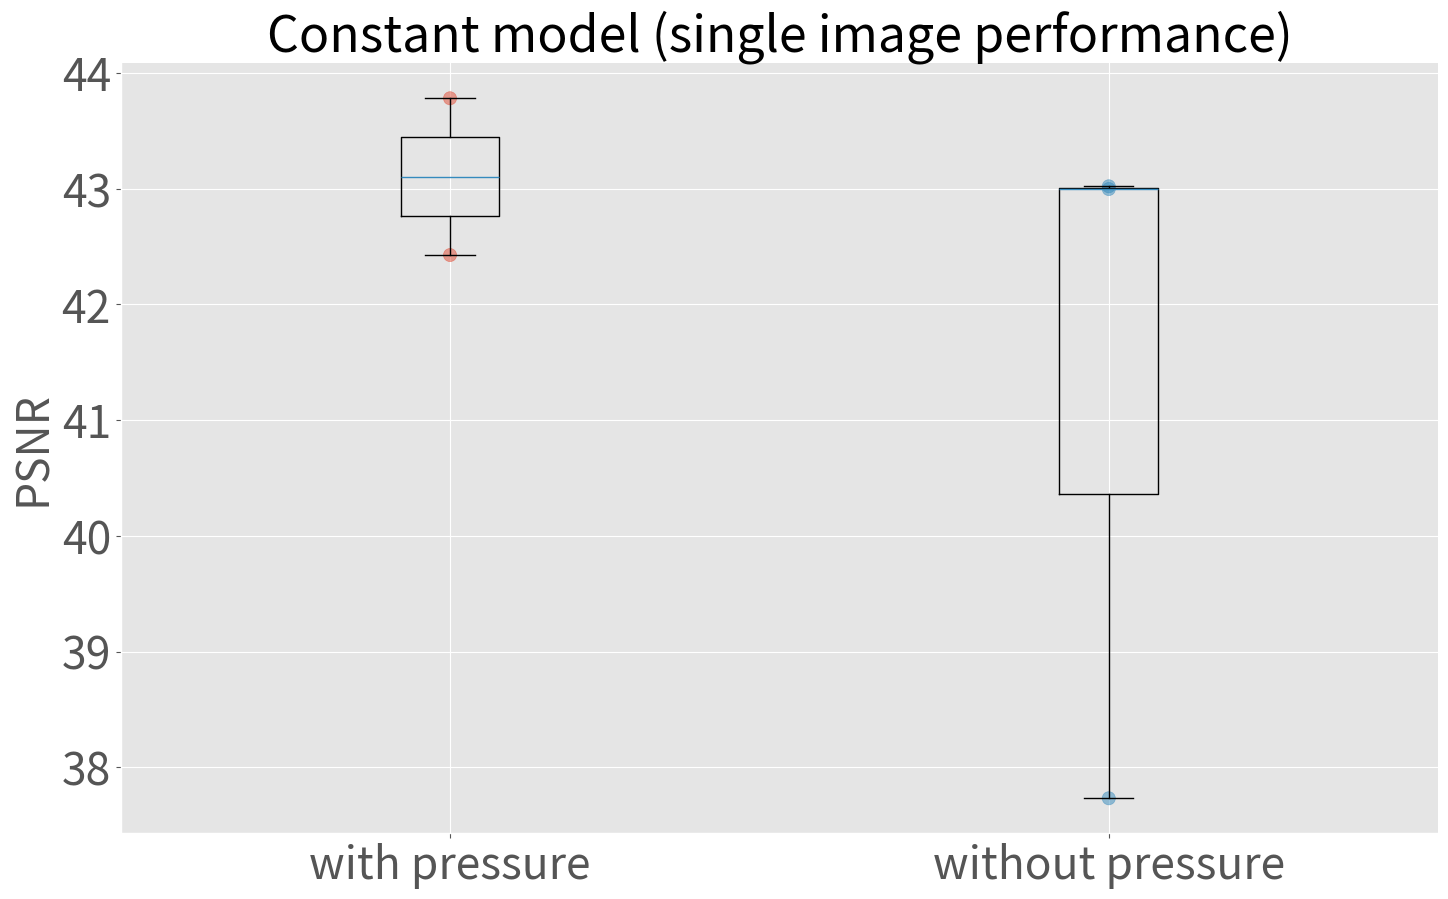
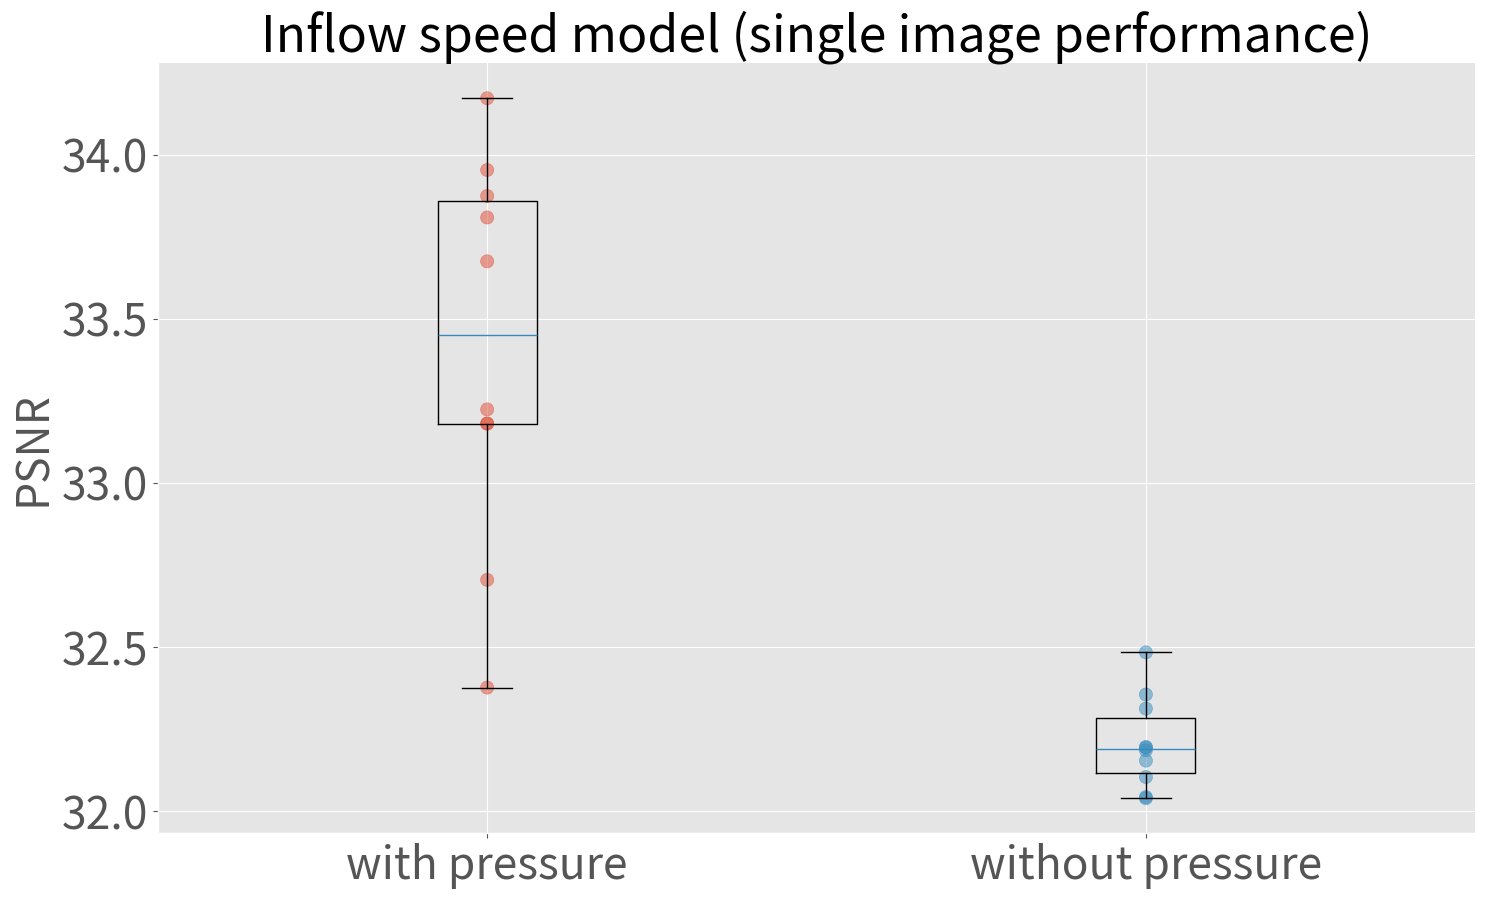
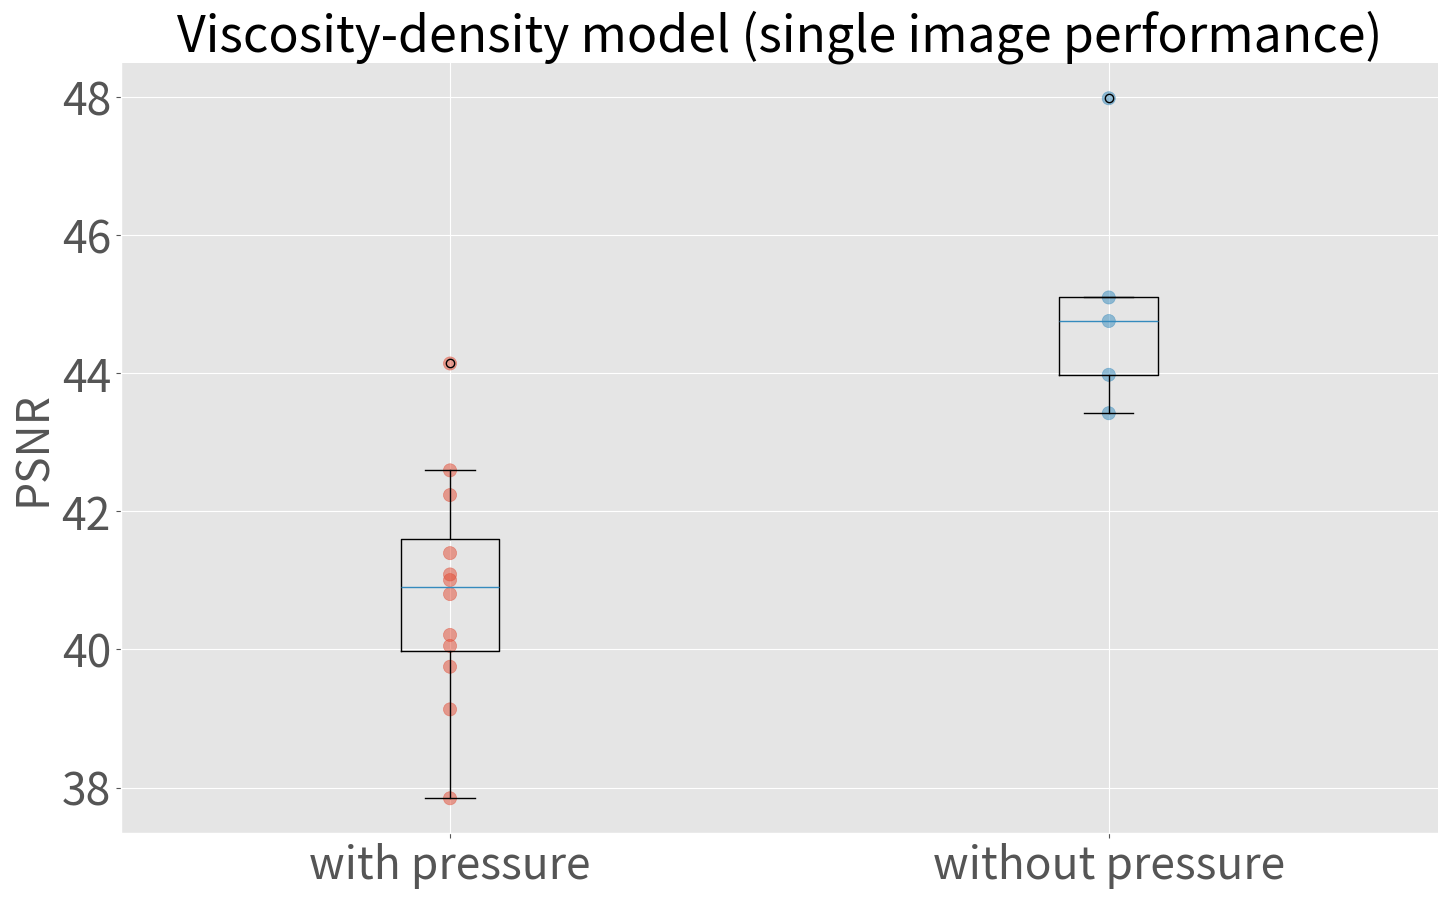

Source code (Python) for these figures, in order:
import matplotlib
import matplotlib.pyplot as plt
import os
import sys

plt.style.use('ggplot')
plt.rcParams.update({'figure.max_open_warning': 0})

matplotlib.rc('xtick', labelsize=19)
matplotlib.rc('ytick', labelsize=24)
matplotlib.rcParams['xtick.labelsize'] = 32
matplotlib.rcParams['ytick.labelsize'] = 32


def constant_models():

    data = {}
    labels = []
    box_data = []

    data['with'] = [42.4267183875451 , 43.78148944993617]
    data['without'] = [37.73239422055144 , 42.99703106930973 , 43.02076006161946]

    box_data.append(data['with'])
    box_data.append(data['without'])

    labels.append('with pressure')
    labels.append('without pressure')

    plt.figure(figsize=(17, 10))

    x = [i for i in range(1, len(data.keys())+1)]

    plt.boxplot(box_data, labels=labels)

    for (_, times), i  in zip(data.items(), x):
        plt.scatter([i]*len(times), times,  s=[90]*len(times), alpha=0.5, linewidths=None)


    plt.gca().spines['top'].set_visible(False)
    plt.gca().spines['right'].set_visible(False)

    plt.ylabel('PSNR', fontsize=32)
    plt.title('Constant model (single image performance)', fontsize=36)

    # plt.show()
    plt.savefig('single_const_psnr.eps')


def speed_models():

    data = {}
    labels = []
    box_data = []

    data['with'] = [32.70363132431171 , 32.37544378610233 , 33.22313390003679, 33.80816838419148 , 33.1802077172184 , 33.873630834872216 , 33.95285390084521 ,33.67447951182013 , 33.179886956867975 , 34.17147778053133]
    data['without'] = [32.038006486935075 , 32.192804717704554 , 32.184300070511554, 32.48270450488618 , 32.311327037629844 , 32.19408204987984 , 32.35434794736937 , 32.15279210676768 , 32.04192581940871 , 32.10279251816919]

    box_data.append(data['with'])
    box_data.append(data['without'])

    labels.append('with pressure')
    labels.append('without pressure')

    plt.figure(figsize=(17, 10))

    x = [i for i in range(1, len(data.keys())+1)]

    
    plt.boxplot(box_data, labels=labels)

    for (_, times), i  in zip(data.items(), x):
        plt.scatter([i]*len(times), times,  s=[90]*len(times), alpha=0.5, linewidths=None)

    
    plt.gca().spines['top'].set_visible(False)
    plt.gca().spines['right'].set_visible(False)

    plt.ylabel('PSNR', fontsize=32)
    plt.title('Inflow speed model (single image performance)', fontsize=36)

    # plt.show()

    plt.savefig('single_speed_psnr.eps')
    

def fluid_models():

    data = {}
    labels = []
    box_data = []

    data['with'] = [40.21078091833494 , 41.00434320329602 , 40.051247189433234 , 40.80200386644962 , 42.235433361144615 , 39.74997269237842 , 41.39466838557988 , 42.59324688714353 , 41.08656559139025 , 39.13305476736238 , 44.14030779137574 , 37.84617269863215]

    data['without'] = [44.75477512310624 , 45.09586318757287 , 47.97932840785287 , 43.976377566130566 , 43.42009224407885]

    box_data.append(data['with'])
    box_data.append(data['without'])

    labels.append('with pressure')
    labels.append('without pressure')

    plt.figure(figsize=(17, 10))

    x = [i for i in range(1, len(data.keys())+1)]

    plt.boxplot(box_data, labels=labels)

    for (_, times), i  in zip(data.items(), x):
        plt.scatter([i]*len(times), times,  s=[90]*len(times), alpha=0.5, linewidths=None)


    plt.gca().spines['top'].set_visible(False)
    plt.gca().spines['right'].set_visible(False)

    plt.ylabel('PSNR', fontsize=32)
    plt.title('Viscosity-density model (single image performance)', fontsize=36)

    plt.savefig('single_fluid_psnr.eps')



def main():

    constant_models()

    speed_models()
    
    fluid_models()
    
    print('Done!')


if __name__ == '__main__':
    main()
